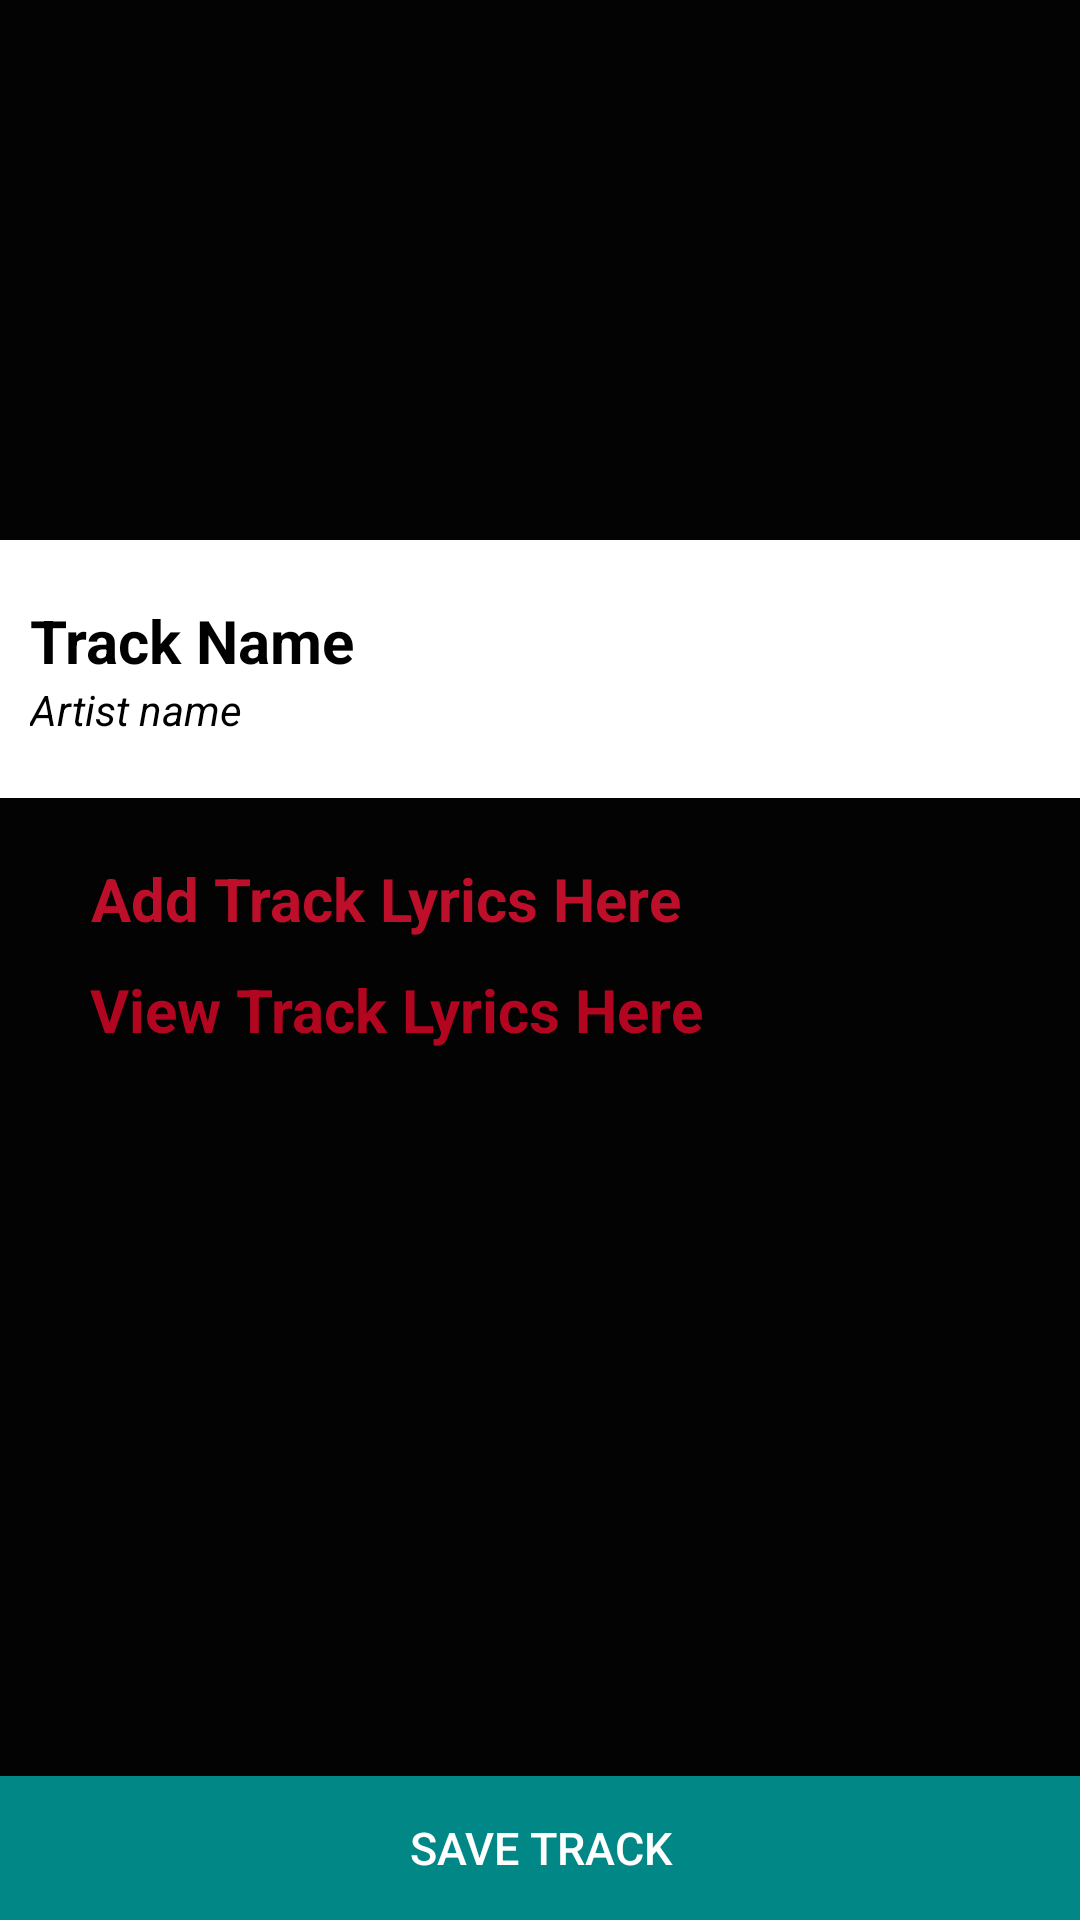

Android layout source for this screen:
<!-- AndroidManifest.xml: application theme Theme.MusicMatch -->
<!-- res/layout/fragment_artist_detail.xml -->
<?xml version="1.0" encoding="utf-8"?>
<FrameLayout xmlns:android="http://schemas.android.com/apk/res/android"
    xmlns:tools="http://schemas.android.com/tools"
    android:layout_width="match_parent"
    android:layout_height="match_parent"
    tools:context=".ui.ArtistDetailFragment">

    <LinearLayout
        android:orientation="vertical"
        android:layout_width="match_parent"
        android:layout_height="match_parent"
        android:background="#FC000000">

        <ImageView
            android:layout_width="match_parent"
            android:layout_height="180dp"
            android:id="@+id/trackImageView"
            android:src="@drawable/fragmentbg2"
            android:scaleType="centerCrop" />
        <RelativeLayout
            android:layout_width="match_parent"
            android:layout_height="wrap_content"
            android:background="@android:color/white"
            android:paddingTop="20dp"
            android:paddingLeft="10dp"
            android:paddingRight="10dp"
            android:paddingBottom="20dp">

            <TextView
                android:id="@+id/artistNameTextView"
                android:layout_width="wrap_content"
                android:layout_height="wrap_content"
                android:layout_alignParentStart="true"
                android:layout_alignParentLeft="true"
                android:text="Track Name"
                android:textColor="@color/black"
                android:textSize="20sp"
                android:textStyle="bold" />

            <TextView
                android:id="@+id/trackTextView"
                android:layout_width="wrap_content"
                android:layout_height="wrap_content"
                android:layout_below="@+id/artistNameTextView"
                android:layout_alignParentStart="true"
                android:layout_alignParentLeft="true"
                android:text="Artist name"
                android:textColor="@color/black"
                android:textStyle="italic" />

        </RelativeLayout>

        <RelativeLayout
            android:layout_width="match_parent"
            android:layout_height="match_parent">
            <LinearLayout
                android:orientation="vertical"
                android:layout_width="match_parent"
                android:layout_height="wrap_content"
                android:layout_alignParentTop="true"
                android:layout_alignParentLeft="true"
                android:layout_alignParentStart="true"
                android:layout_above="@+id/saveTrackButton"
                android:paddingLeft="30dp"
                android:paddingTop="20dp"
                android:paddingRight="30dp">
                <TextView
                    android:layout_width="wrap_content"
                    android:layout_height="wrap_content"
                    android:text="Add Track Lyrics Here"
                    android:id="@+id/websiteTextView"
                    android:drawableLeft="@drawable/ic_baseline_music_note_24"
                    android:drawablePadding="4dp"
                    android:textColor="#C4F61336"
                    android:textSize="20sp"
                    android:textStyle="bold"
                    android:layout_marginBottom="10dp"
                    android:gravity="center" />
                <TextView
                    android:layout_width="wrap_content"
                    android:layout_height="wrap_content"
                    android:text="View Track Lyrics Here"
                    android:id="@+id/albumTextView2"
                    android:drawableLeft="@drawable/ic_baseline_music_note_24"
                    android:drawablePadding="4dp"
                    android:textColor="#C4E8082A"
                    android:textSize="20sp"
                    android:textStyle="bold"
                    android:layout_marginBottom="10dp"
                    android:gravity="center" />

            </LinearLayout>

            <Button
                android:layout_width="match_parent"
                android:layout_height="wrap_content"
                android:text="Save Track"
                android:id="@+id/saveTrackButton"
                android:layout_alignParentBottom="true"
                android:background="@color/teal_700"
                android:textColor="@color/white"
                android:textSize="15sp" />
        </RelativeLayout>

    </LinearLayout>

</FrameLayout>
<!-- resources referenced by this layout -->
<resources>
  <style name="Theme.MusicMatch" parent="Theme.AppCompat.Light.NoActionBar">
          
          <item name="colorPrimary">@color/purple_500</item>
          <item name="colorPrimaryVariant">@color/purple_700</item>
          <item name="colorOnPrimary">@color/white</item>
          
          <item name="colorSecondary">@color/teal_200</item>
          <item name="colorSecondaryVariant">@color/teal_700</item>
          <item name="colorOnSecondary">@color/black</item>
          
          <item name="android:statusBarColor" tools:targetApi="l">?attr/colorPrimaryVariant</item>
          
      </style>
  <!-- not gathered from this repository: default colours our renderer supplied (Android Studio template values) -->
  <color name="purple_500">#FF6200EE</color>
  <color name="purple_700">#FF3700B3</color>
  <color name="teal_200">#FF03DAC5</color>
  <color name="teal_700">#FF018786</color>
  <color name="black">#FF000000</color>
  <color name="white">#FFFFFFFF</color>
</resources>
